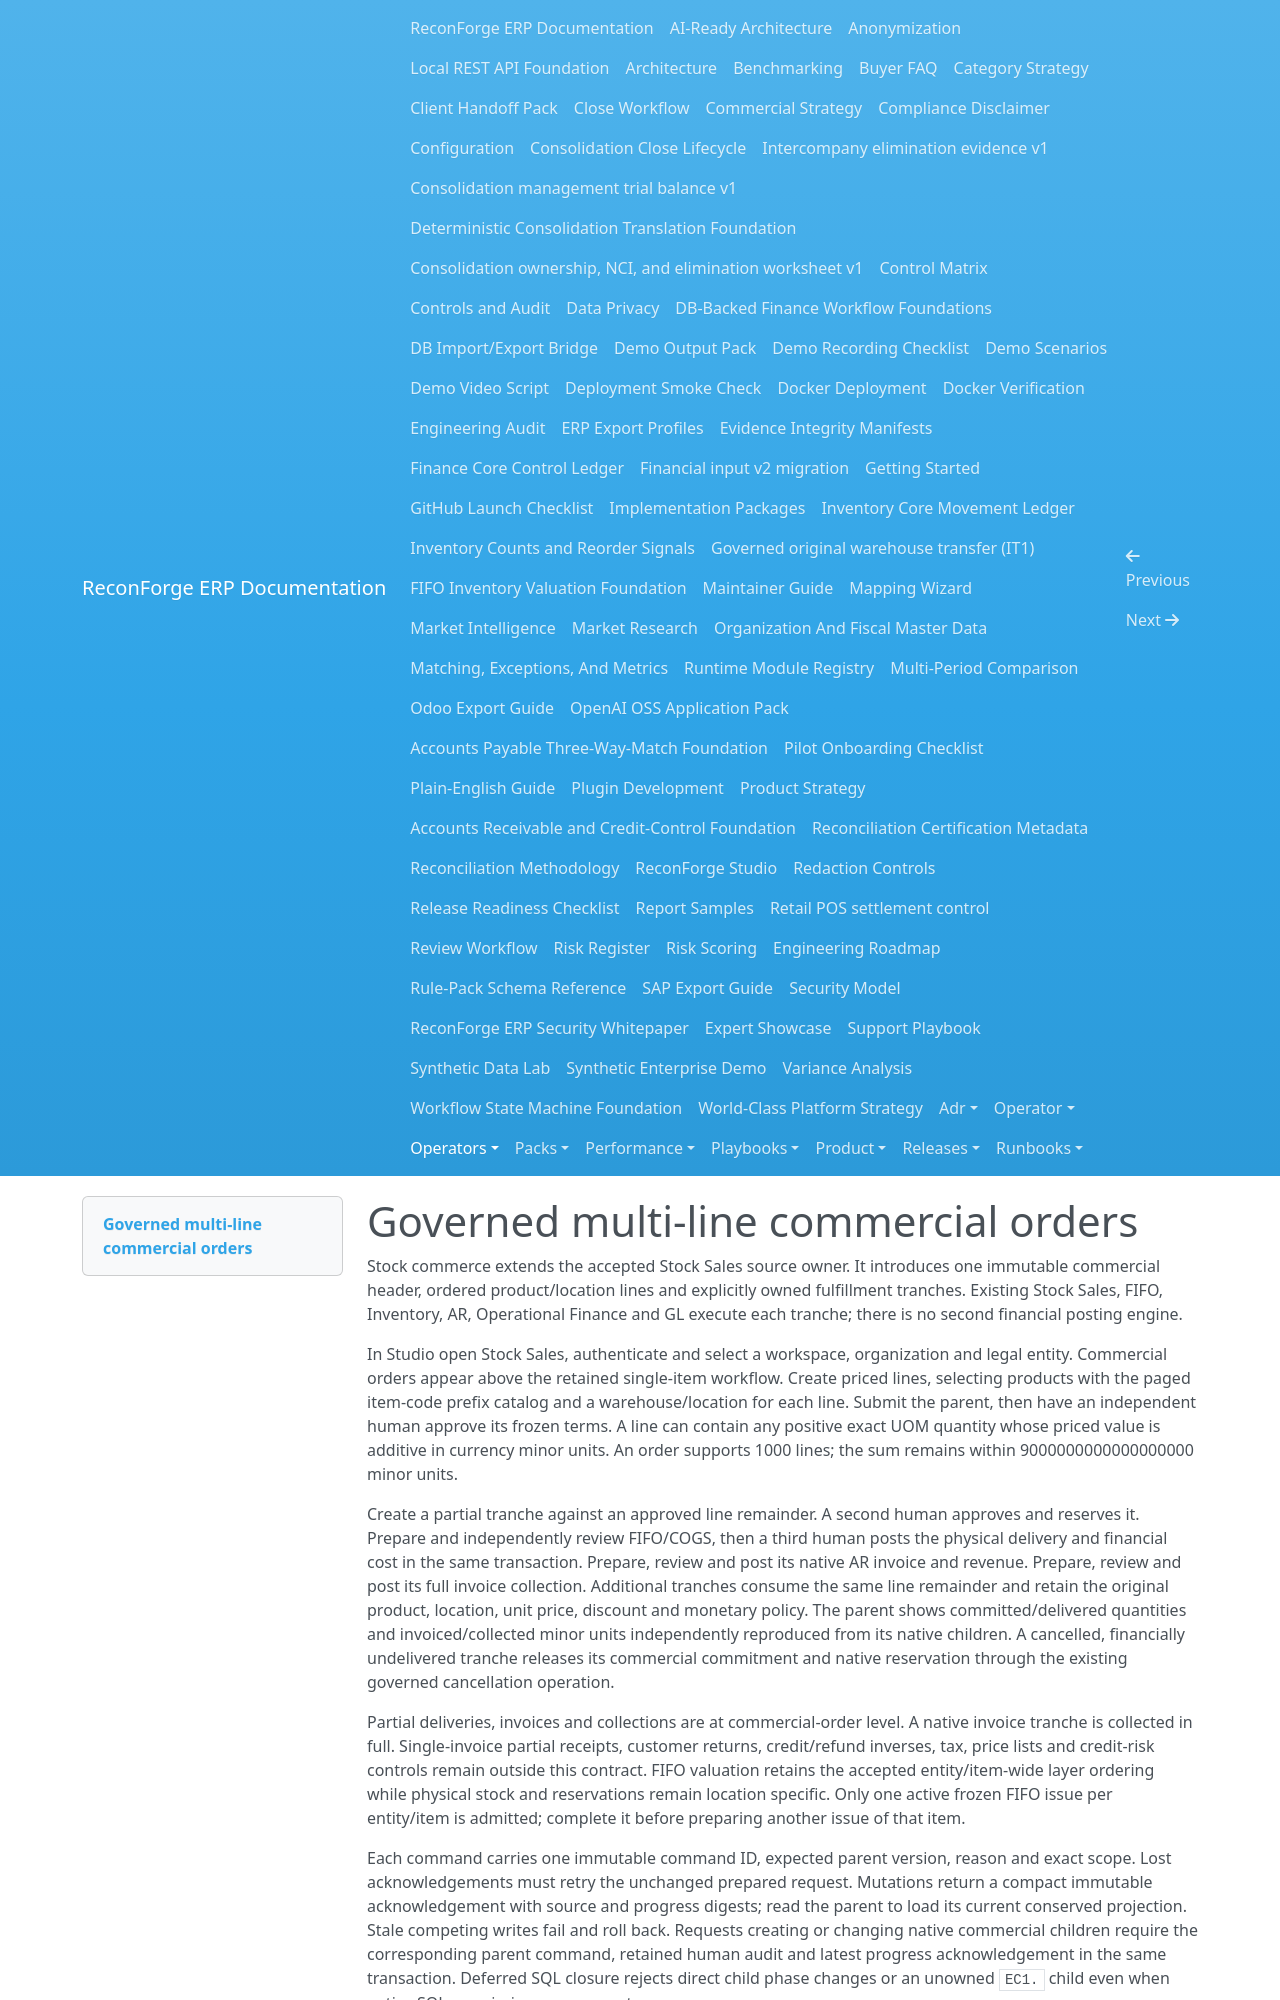

repository: amrzainmubarak/reconforge-erp · page: operators/stock-commerce/index.html · generator: mkdocs

# Governed multi-line commercial orders

Stock commerce extends the accepted Stock Sales source owner. It introduces one immutable commercial header, ordered product/location lines and explicitly owned fulfillment tranches. Existing Stock Sales, FIFO, Inventory, AR, Operational Finance and GL execute each tranche; there is no second financial posting engine.

In Studio open Stock Sales, authenticate and select a workspace, organization and legal entity. Commercial orders appear above the retained single-item workflow. Create priced lines, selecting products with the paged item-code prefix catalog and a warehouse/location for each line. Submit the parent, then have an independent human approve its frozen terms. A line can contain any positive exact UOM quantity whose priced value is additive in currency minor units. An order supports 1000 lines; the sum remains within 9000000000000000000 minor units.

Create a partial tranche against an approved line remainder. A second human approves and reserves it. Prepare and independently review FIFO/COGS, then a third human posts the physical delivery and financial cost in the same transaction. Prepare, review and post its native AR invoice and revenue. Prepare, review and post its full invoice collection. Additional tranches consume the same line remainder and retain the original product, location, unit price, discount and monetary policy. The parent shows committed/delivered quantities and invoiced/collected minor units independently reproduced from its native children. A cancelled, financially undelivered tranche releases its commercial commitment and native reservation through the existing governed cancellation operation.

Partial deliveries, invoices and collections are at commercial-order level. A native invoice tranche is collected in full. Single-invoice partial receipts, customer returns, credit/refund inverses, tax, price lists and credit-risk controls remain outside this contract. FIFO valuation retains the accepted entity/item-wide layer ordering while physical stock and reservations remain location specific. Only one active frozen FIFO issue per entity/item is admitted; complete it before preparing another issue of that item.

Each command carries one immutable command ID, expected parent version, reason and exact scope. Lost acknowledgements must retry the unchanged prepared request. Mutations return a compact immutable acknowledgement with source and progress digests; read the parent to load its current conserved projection. Stale competing writes fail and roll back. Requests creating or changing native commercial children require the corresponding parent command, retained human audit and latest progress acknowledgement in the same transaction. Deferred SQL closure rejects direct child phase changes or an unowned `EC1.` child even when native SQL permissions are present.
